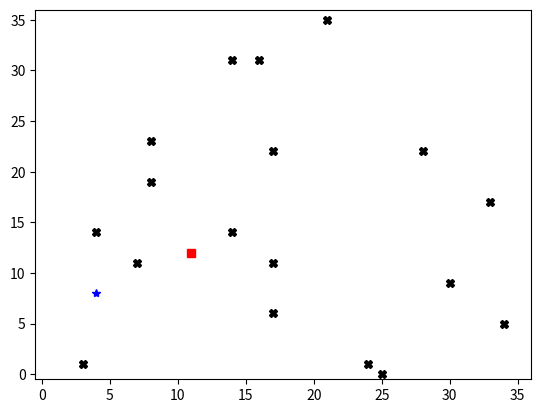

This figure's Python source:
import numpy as np
import matplotlib.pyplot as plt


def create_maze(
    maze_dim: int, *, blocked_positions: int = 1
) -> tuple[np.array, np.array, tuple[int, int], tuple[int, int], list[tuple[int, int]]]:
    """Create an NxN maze with possible blocked positions

    Args:
        maze_dim (int): _description_
        blocked_positions (int, optional): _description_. Defaults to 1.

    Returns:
        tuple[maze_x_length,maze_y_length,tuple(random_start_pointxy),tuple(random_goal_point_xy),
        random_blocks_point_flat_xy,]
    """

    rng = np.random.default_rng()
    #! we are creating points without checking if start,goal and block are the same point
    # TODO: move out point generation out of the maze_creation method and set a guard to avoid problems with the points
    random_start_pointxy, random_goal_point_xy = rng.integers(maze_dim, size=(2, 2))
    random_blocks_point_xy = rng.integers(maze_dim, size=(2, blocked_positions))
    random_blocks_point_flat_xy = [(x, y) for x, y in zip(random_blocks_point_xy[0], random_blocks_point_xy[1])]
    maze_length = np.arange(maze_dim, step=1)

    maze_x_length, maze_y_length = np.meshgrid(maze_length, maze_length, indexing="xy")

    return (
        maze_x_length,
        maze_y_length,
        tuple(random_start_pointxy),
        tuple(random_goal_point_xy),
        random_blocks_point_flat_xy,
    )


def plot_maze(
    maze_x_length: np.array,
    maze_y_length: np.array,
    random_start_pointxy: tuple[int, int],
    random_goal_point_xy: tuple[int, int],
    random_blocks_point_flat_xy: list[tuple[int, int]],
):
    _, ax = plt.subplots()
    # TODO: Improve the layout
    ax.grid(True, which="both", linestyle="none")
    plt.axis([-0.5, maze_x_length.max() + 1, -0.5, maze_y_length.max() + 1])
    plt.plot(maze_x_length, maze_y_length, marker=".", color="w", linestyle="none")

    print(
        f"start point {random_start_pointxy}, goal point {random_goal_point_xy}\n blockpoints {random_blocks_point_flat_xy}"
    )

    plt.plot(*random_start_pointxy, marker="*", color="b")
    plt.plot(*random_goal_point_xy, marker="s", color="r")
    plt.plot(*zip(*random_blocks_point_flat_xy), marker="X", color="k", linestyle="none")
    plt.show()


if __name__ == "__main__":
    xx, yy, start_point, goal_point, block_points = create_maze(36, blocked_positions=int(36 / 2))
    # Example usage
    plot_maze(xx, yy, start_point, goal_point, block_points)
